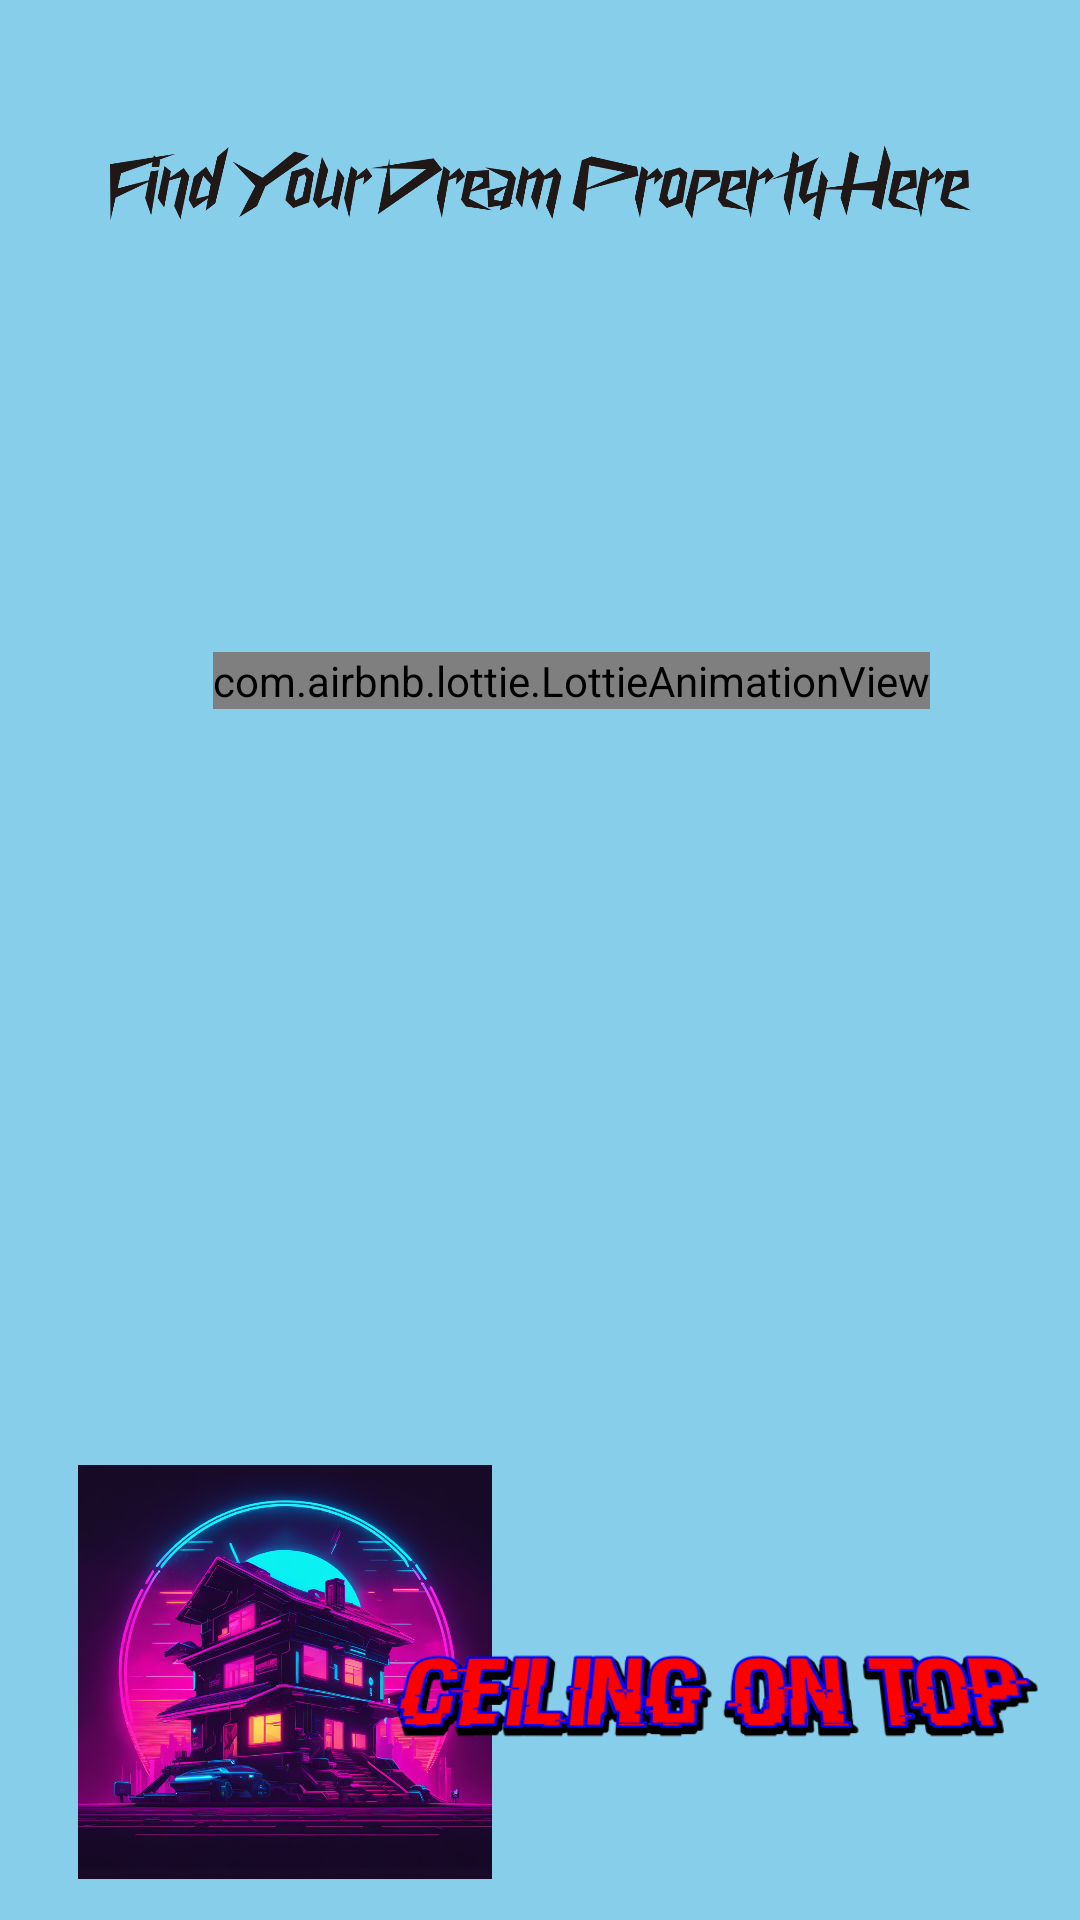

Layout XML and referenced resources for this Android screen:
<!-- AndroidManifest.xml: application theme Theme.CeilingOnTop -->
<!-- res/layout/activity_welcome.xml -->
<?xml version="1.0" encoding="utf-8"?>
<androidx.constraintlayout.widget.ConstraintLayout xmlns:android="http://schemas.android.com/apk/res/android"
    xmlns:app="http://schemas.android.com/apk/res-auto"
    xmlns:tools="http://schemas.android.com/tools"
    android:layout_width="match_parent"
    android:layout_height="match_parent"
    tools:context=".WelcomeActivity"
    android:background="@color/sky_blue"
>

    <com.airbnb.lottie.LottieAnimationView
        android:id="@+id/id_user_login_animation"
        android:layout_width="wrap_content"
        android:layout_height="wrap_content"
        app:layout_constraintBottom_toBottomOf="parent"
        app:layout_constraintEnd_toEndOf="parent"
        app:layout_constraintHorizontal_bias="0.587"
        app:layout_constraintStart_toStartOf="parent"
        app:layout_constraintTop_toBottomOf="@+id/welcomeText"
        app:layout_constraintVertical_bias="0.255"
        app:lottie_autoPlay="true"
        app:lottie_loop="true"
        app:lottie_rawRes="@raw/splash_renthouse_lottieanimation" />

    <ImageView
        android:id="@+id/appLogo"
        android:layout_width="150dp"
        android:layout_height="138dp"
        app:layout_constraintBottom_toBottomOf="parent"
        app:layout_constraintEnd_toEndOf="parent"
        app:layout_constraintHorizontal_bias="0.095"
        app:layout_constraintStart_toStartOf="parent"
        app:layout_constraintTop_toTopOf="parent"
        app:layout_constraintVertical_bias="0.973"
        app:srcCompat="@drawable/app_icon" />

    <ImageView
        android:id="@+id/appName"
        android:layout_width="223dp"
        android:layout_height="76dp"
        app:layout_constraintBottom_toBottomOf="parent"
        app:layout_constraintEnd_toEndOf="parent"
        app:layout_constraintHorizontal_bias="0.93"
        app:layout_constraintStart_toStartOf="parent"
        app:layout_constraintTop_toTopOf="parent"
        app:layout_constraintVertical_bias="0.938"
        app:srcCompat="@drawable/app_name" />

    <ImageView
        android:id="@+id/welcomeText"
        android:layout_width="287dp"
        android:layout_height="36dp"
        app:layout_constraintBottom_toBottomOf="parent"
        app:layout_constraintEnd_toEndOf="parent"
        app:layout_constraintStart_toStartOf="parent"
        app:layout_constraintTop_toTopOf="parent"
        app:layout_constraintVertical_bias="0.071"
        app:srcCompat="@drawable/welcome_text" />


</androidx.constraintlayout.widget.ConstraintLayout>
<!-- resources referenced by this layout -->
<resources>
  <color name="sky_blue">#87CEEB</color>
  <!-- drawable app_icon: png bitmap (drawable, 939650 bytes) -->
  <!-- drawable app_name: png bitmap (drawable, 27049 bytes) -->
  <!-- drawable welcome_text: png bitmap (drawable, 63630 bytes) -->
  <style name="Theme.CeilingOnTop" parent="Base.Theme.CeilingOnTop" />
  <style name="Base.Theme.CeilingOnTop" parent="Theme.Material3.DayNight.NoActionBar">
          
          
      </style>
</resources>
